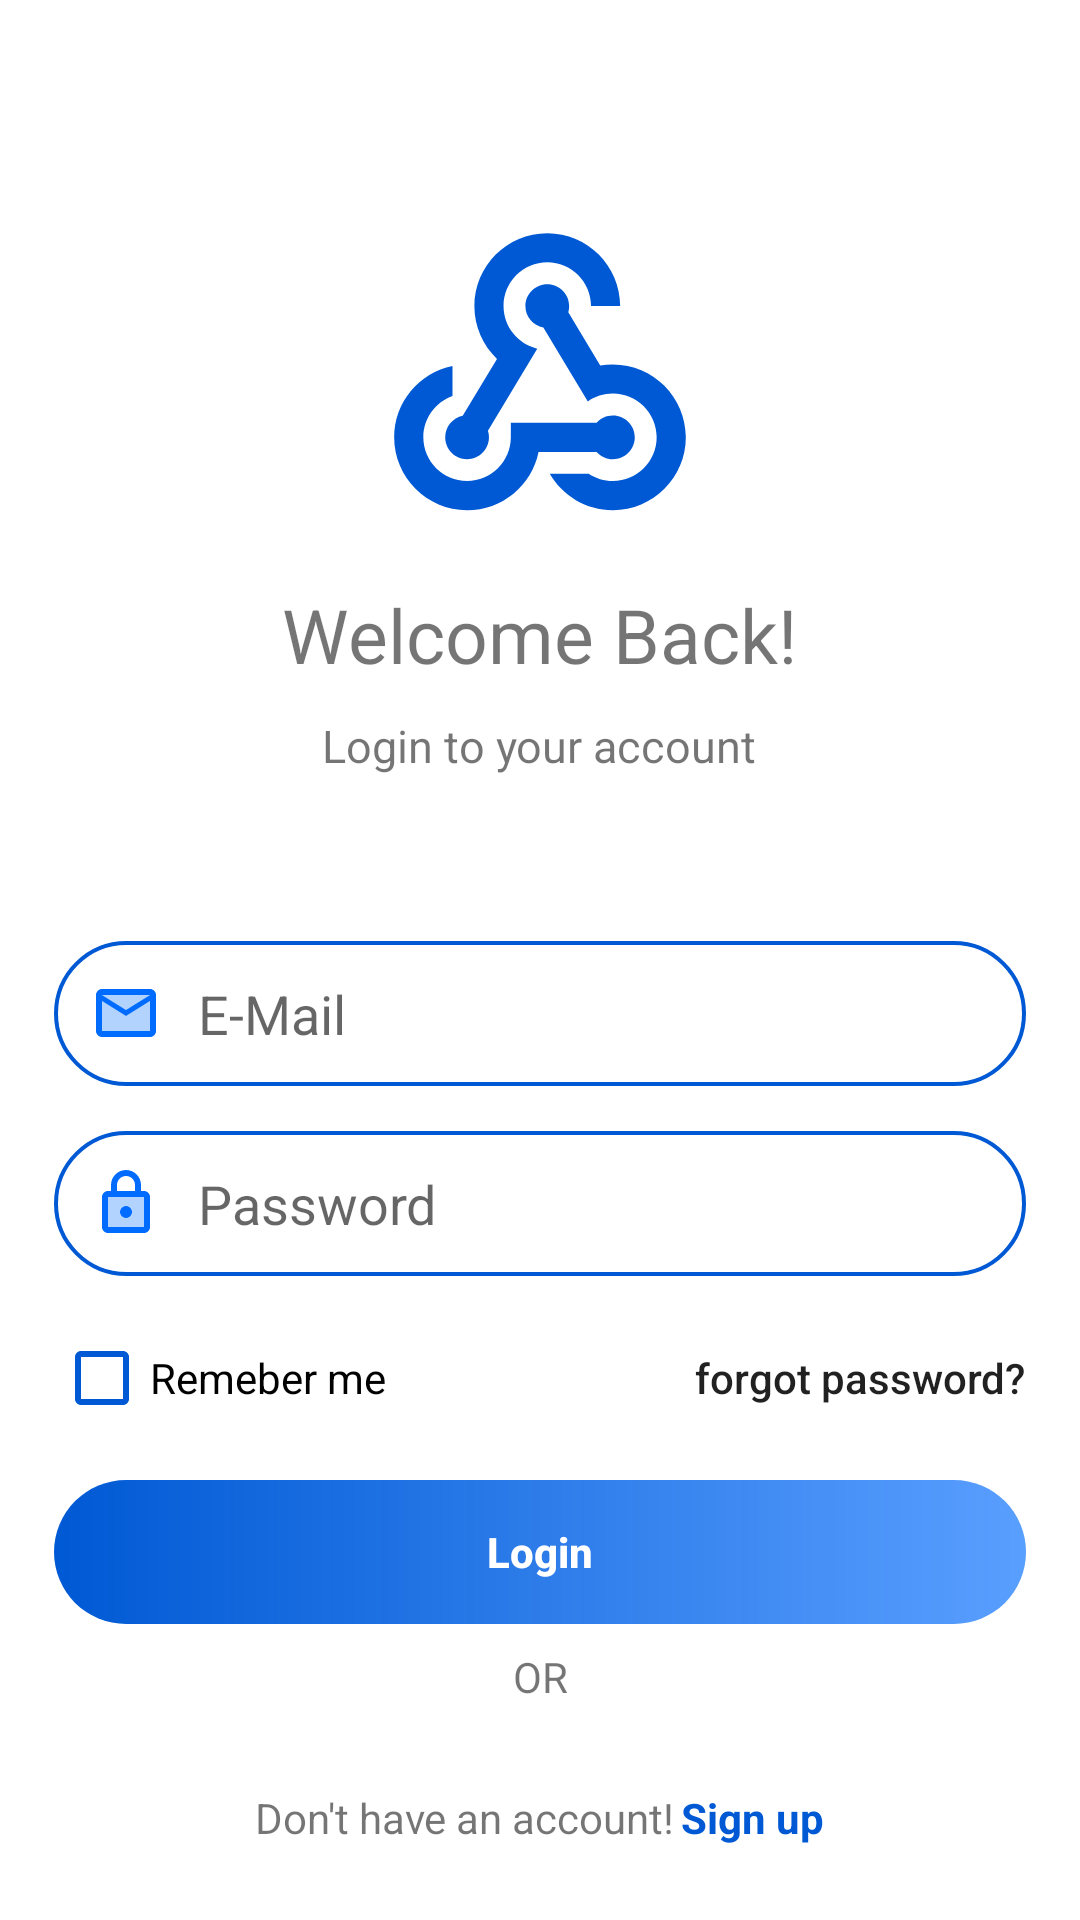

Reconstruct the res/layout file that produces this screen, plus the resources it refers to.
<!-- AndroidManifest.xml: application theme Theme.MobileComputingProject -->
<!-- res/layout/activity_login_page.xml -->
<?xml version="1.0" encoding="utf-8"?>
<LinearLayout xmlns:android="http://schemas.android.com/apk/res/android"
    xmlns:app="http://schemas.android.com/apk/res-auto"
    xmlns:tools="http://schemas.android.com/tools"
    android:layout_width="match_parent"
    android:layout_height="match_parent"
    android:padding="18dp"
    android:orientation="vertical"
    tools:context=".LoginPage">

    <ImageView
        android:id="@+id/imageView"
        android:layout_width="20mm"
        android:layout_height="20mm"
        android:layout_gravity="center_horizontal"
        android:elevation="@dimen/cardview_default_elevation"
        android:layout_marginTop="50sp"
        app:srcCompat="@drawable/app_logo_ffffff" />

    <TextView
        android:id="@+id/textView"
        android:layout_width="wrap_content"
        android:layout_height="wrap_content"
        android:textSize="25sp"
        android:layout_marginTop="10sp"
        android:text="Welcome Back!"
        android:layout_gravity="center_horizontal"
        android:textStyle="normal"
        />
    <TextView
        android:id="@+id/textView2"
        android:layout_width="wrap_content"
        android:layout_height="wrap_content"
        android:textSize="15sp"
        android:layout_marginTop="10sp"
        android:text="Login to your account"
        android:layout_gravity="center_horizontal"
        android:textStyle="normal"
        />

    <EditText
        android:id="@+id/email_id"
        android:layout_width="match_parent"
        android:layout_height="wrap_content"
        android:ems="10"
        android:layout_marginTop="55sp"
        android:background="@drawable/outliend_field"
        android:drawableStart="@drawable/email_icon"
        android:drawablePadding="12sp"
        android:padding="12sp"
        android:inputType="textEmailAddress"
        android:hint="E-Mail"
        />

    <EditText
        android:id="@+id/password_id"
        android:layout_width="match_parent"
        android:layout_height="wrap_content"
        android:ems="10"
        android:layout_marginTop="15sp"
        android:background="@drawable/outliend_field"
        android:drawableStart="@drawable/password_icon"
        android:drawablePadding="12sp"
        android:padding="12sp"
        android:inputType="textPassword"
        android:hint="Password"
        />
    <LinearLayout
        android:layout_marginTop="10sp"
        android:layout_width="match_parent"
        android:layout_height="wrap_content">
        <CheckBox
            android:id="@+id/check_remember"
            android:layout_width="wrap_content"
            android:layout_height="wrap_content"
            style="@style/Widget.AppCompat.CompoundButton.CheckBox"
            android:text="Remeber me"
            android:buttonTint="@color/main_color"
            
        />
        <Space
            android:layout_width="wrap_content"
            android:layout_height="wrap_content"
            android:layout_weight="1"
            />
        <androidx.appcompat.widget.AppCompatButton
            android:layout_width="wrap_content"
            android:layout_height="wrap_content"
            android:id="@+id/forgotPass"
            android:text="forgot password?"
            android:textAllCaps="false"
            android:background="#000059D4"

        />
    </LinearLayout>

    <androidx.appcompat.widget.AppCompatButton
        android:id="@+id/login_btn_id"
        android:layout_width="match_parent"
        android:layout_height="wrap_content"
        android:background="@drawable/gradient_background"
        android:layout_marginTop="10sp"
        android:textColor="@color/white"
        android:textAllCaps="false"
        android:textStyle="bold"
        android:text="Login" />

    <TextView
        android:id="@+id/textView3"
        android:layout_width="match_parent"
        android:layout_height="wrap_content"
        android:layout_margin="8sp"
        android:layout_gravity="center_horizontal"
        android:textAlignment="center"
        android:text="OR" />



    <LinearLayout
        android:layout_width="wrap_content"
        android:layout_height="wrap_content"
        android:layout_gravity="center_horizontal"
        android:layout_marginTop="20sp"
        android:orientation="horizontal">

        <TextView
            android:id="@+id/textView4"
            android:layout_width="wrap_content"
            android:layout_height="wrap_content"
            android:layout_gravity="center_horizontal"
            android:layout_marginEnd="2sp"
            android:text="Don't have an account!" />

        <TextView
            android:id="@+id/view_signup"
            android:layout_width="wrap_content"
            android:layout_height="wrap_content"
            android:textStyle="bold"
            android:textColor="@color/main_color"
            android:text="Sign up" />


    </LinearLayout>


</LinearLayout>
<!-- resources referenced by this layout -->
<resources>
  <color name="main_color">#0059d4</color>
  <color name="white">#FFFFFFFF</color>
  <!-- drawable email_icon (drawable) -->
  <vector android:height="24dp" android:tint="#006BFF"
      android:viewportHeight="24" android:viewportWidth="24"
      android:width="24dp" xmlns:android="http://schemas.android.com/apk/res/android">
      <path android:fillAlpha="0.3"
          android:fillColor="@android:color/white"
          android:pathData="M20,8l-8,5 -8,-5v10h16zM20,6L4,6l8,4.99z" android:strokeAlpha="0.3"/>
      <path android:fillColor="@android:color/white" android:pathData="M4,20h16c1.1,0 2,-0.9 2,-2V6c0,-1.1 -0.9,-2 -2,-2H4c-1.1,0 -2,0.9 -2,2v12c0,1.1 0.9,2 2,2zM20,6l-8,4.99L4,6h16zM4,8l8,5 8,-5v10H4V8z"/>
  </vector>
  <!-- drawable gradient_background (drawable) -->
  <?xml version="1.0" encoding="utf-8"?>
  <shape xmlns:android="http://schemas.android.com/apk/res/android">
      <gradient
          android:startColor="#0059d4"
          android:endColor="#A6006BFF"
          android:angle="0"
          ></gradient>
      <corners
          android:radius="35dp"
          />
  </shape>
  <!-- drawable outliend_field (drawable) -->
  <?xml version="1.0" encoding="utf-8"?>
  <shape xmlns:android="http://schemas.android.com/apk/res/android">
  
      <corners android:radius="35dp" />
      <stroke android:width="4px" android:color="#0059d4" />
  
  </shape>
  <!-- drawable password_icon (drawable) -->
  <vector android:height="24dp" android:tint="#006BFF"
      android:viewportHeight="24" android:viewportWidth="24"
      android:width="24dp" xmlns:android="http://schemas.android.com/apk/res/android">
      <path android:fillAlpha="0.3"
          android:fillColor="@android:color/white"
          android:pathData="M6,20h12L18,10L6,10v10zM12,13c1.1,0 2,0.9 2,2s-0.9,2 -2,2 -2,-0.9 -2,-2 0.9,-2 2,-2z" android:strokeAlpha="0.3"/>
      <path android:fillColor="@android:color/white" android:pathData="M18,8h-1L17,6c0,-2.76 -2.24,-5 -5,-5S7,3.24 7,6v2L6,8c-1.1,0 -2,0.9 -2,2v10c0,1.1 0.9,2 2,2h12c1.1,0 2,-0.9 2,-2L20,10c0,-1.1 -0.9,-2 -2,-2zM9,6c0,-1.66 1.34,-3 3,-3s3,1.34 3,3v2L9,8L9,6zM18,20L6,20L6,10h12v10zM12,17c1.1,0 2,-0.9 2,-2s-0.9,-2 -2,-2 -2,0.9 -2,2 0.9,2 2,2z"/>
  </vector>
  <style name="Theme.MobileComputingProject" parent="Theme.MaterialComponents.DayNight.DarkActionBar">
          
          <item name="colorPrimary">@color/secondry_color</item>
          <item name="colorPrimaryVariant">@color/main_color</item>
          <item name="colorOnPrimary">@color/white</item>
          
          <item name="colorSecondary">@color/teal_200</item>
          <item name="colorSecondaryVariant">@color/teal_700</item>
          <item name="colorOnSecondary">@color/black</item>
          
          <item name="android:statusBarColor">?attr/colorPrimaryVariant</item>
          
      </style>
  <color name="secondry_color">#006bff</color>
  <color name="teal_200">#FF03DAC5</color>
  <color name="teal_700">#FF018786</color>
  <color name="black">#FF000000</color>
</resources>
